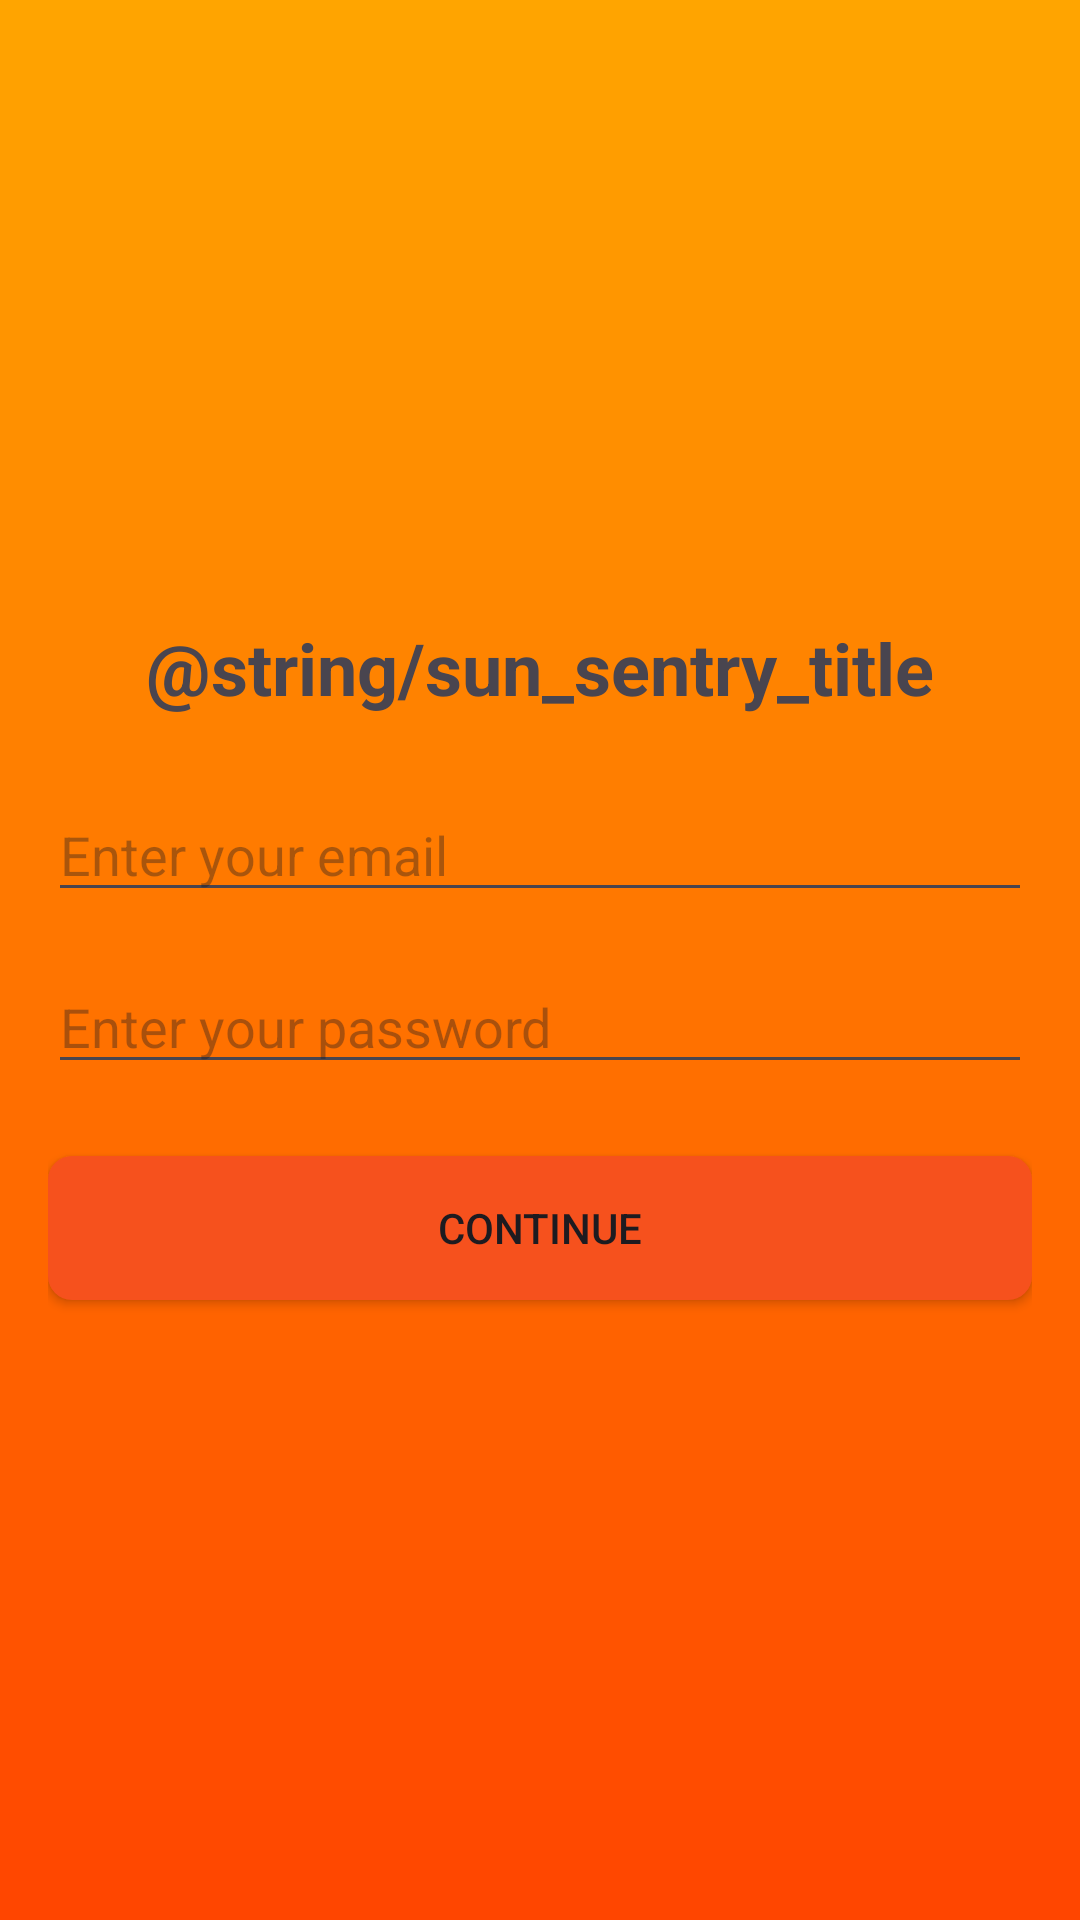

Produce the Android XML layout that renders to this screen, including the resource entries it uses.
<!-- AndroidManifest.xml: application theme Theme.SunSentry -->
<!-- res/layout/activity_login.xml -->
<LinearLayout xmlns:android="http://schemas.android.com/apk/res/android"
    android:layout_width="match_parent"
    android:layout_height="match_parent"
    android:orientation="vertical"
    android:padding="16dp"
    android:gravity="center"
    android:background="@drawable/orange_gradient_background">

    <TextView
        android:id="@+id/appTitle"
        android:layout_width="wrap_content"
        android:layout_height="wrap_content"
        android:textSize="24sp"
        android:textStyle="bold"
        android:layout_marginBottom="24dp"
        android:text="@string/sun_sentry_title" />

    <EditText
        android:id="@+id/emailInput"
        android:layout_width="match_parent"
        android:layout_height="wrap_content"
        android:hint="Enter your email"
        android:inputType="textEmailAddress"
        android:layout_marginBottom="16dp" />

    <EditText
        android:id="@+id/passwordInput"
        android:layout_width="match_parent"
        android:layout_height="wrap_content"
        android:hint="Enter your password"
        android:inputType="textPassword"
        android:layout_marginBottom="24dp" />

    <Button
        android:id="@+id/loginButton"
        android:layout_width="match_parent"
        android:layout_height="wrap_content"
        android:text="Continue"
        android:background="@drawable/orange_button_background"/>

</LinearLayout>
<!-- resources referenced by this layout -->
<resources>
  <!-- drawable orange_button_background (drawable) -->
  <?xml version="1.0" encoding="utf-8"?>
  <shape xmlns:android="http://schemas.android.com/apk/res/android">
      <solid android:color="#F6511D" />
      <corners android:radius="8dp" /> 
  </shape>
  <!-- drawable orange_gradient_background (drawable) -->
  <?xml version="1.0" encoding="utf-8"?>
  <layer-list xmlns:android="http://schemas.android.com/apk/res/android">
      <item>
          <shape>
              <gradient
                  android:angle="270"
                  android:startColor="#FFA500"
              android:endColor="#FF4500"
              android:type="linear" />
          </shape>
      </item>
  </layer-list>
  <style name="Theme.SunSentry" parent="Base.Theme.SunSentry" />
  <style name="Base.Theme.SunSentry" parent="Theme.Material3.DayNight.NoActionBar">
          
          
      </style>
</resources>
